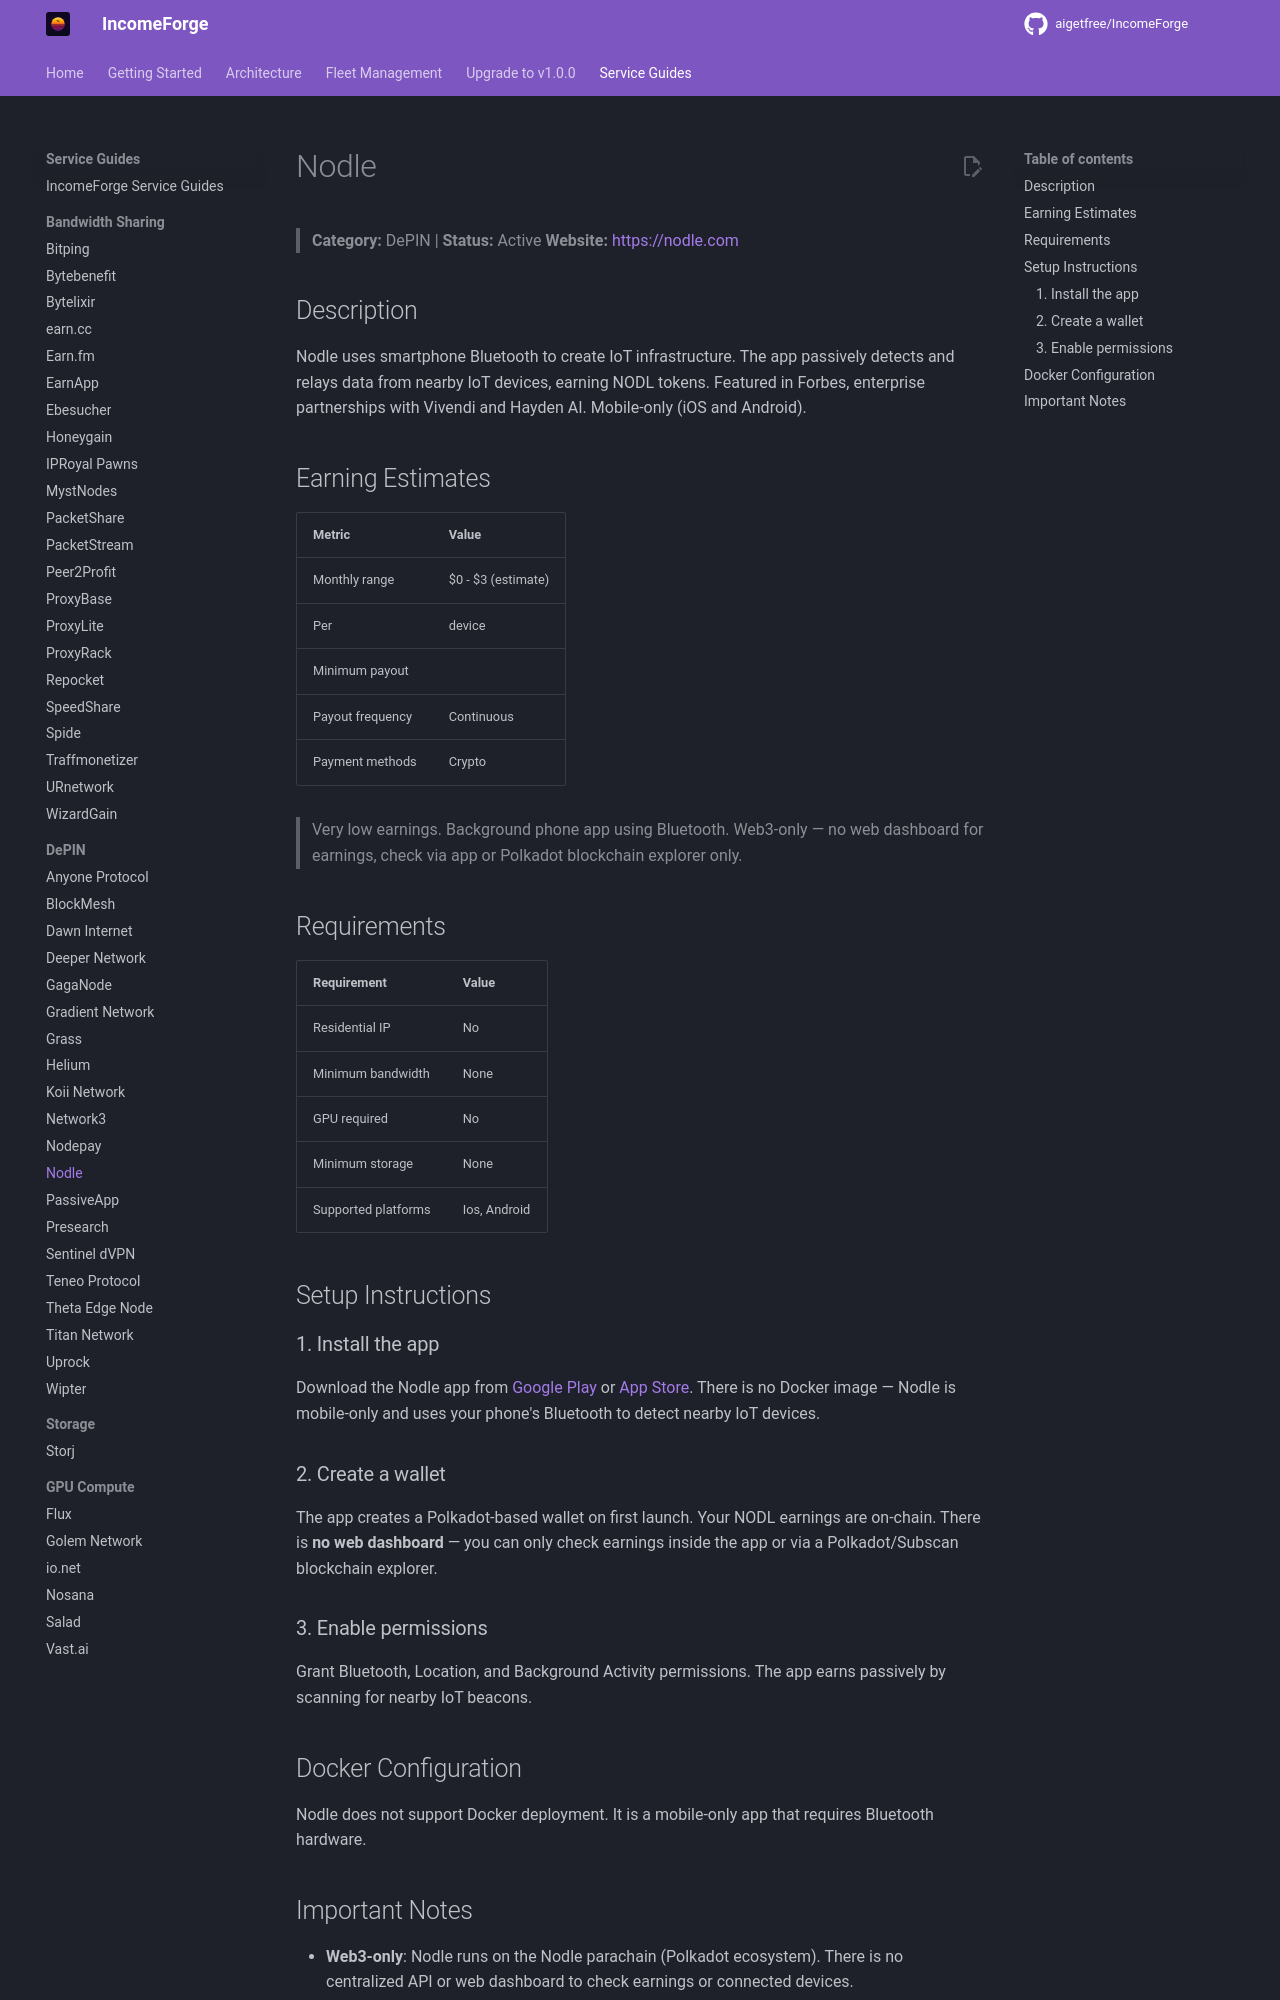

repository: NullTarder/IncomeForge · page: guides/nodle/index.html · generator: mkdocs

# Nodle

> **Category:** DePIN | **Status:** Active
> **Website:** [https://nodle.com](https://nodle.com)

## Description

Nodle uses smartphone Bluetooth to create IoT infrastructure. The app passively detects and relays data from nearby IoT devices, earning NODL tokens. Featured in Forbes, enterprise partnerships with Vivendi and Hayden AI. Mobile-only (iOS and Android).

## Earning Estimates

| Metric | Value |
|--------|-------|
| Monthly range | $0 - $3 (estimate) |
| Per | device |
| Minimum payout |  |
| Payout frequency | Continuous |
| Payment methods | Crypto |

> Very low earnings. Background phone app using Bluetooth. Web3-only — no web dashboard for earnings, check via app or Polkadot blockchain explorer only.

## Requirements

| Requirement | Value |
|-------------|-------|
| Residential IP | No |
| Minimum bandwidth | None |
| GPU required | No |
| Minimum storage | None |
| Supported platforms | Ios, Android |

## Setup Instructions

### 1. Install the app

Download the Nodle app from [Google Play](https://play.google.com/store/apps/details?id=io.nodle.cash) or [App Store](https://apps.apple.com/app/nodle-cash/id1480763553). There is no Docker image — Nodle is mobile-only and uses your phone's Bluetooth to detect nearby IoT devices.

### 2. Create a wallet

The app creates a Polkadot-based wallet on first launch. Your NODL earnings are on-chain. There is **no web dashboard** — you can only check earnings inside the app or via a Polkadot/Subscan blockchain explorer.

### 3. Enable permissions

Grant Bluetooth, Location, and Background Activity permissions. The app earns passively by scanning for nearby IoT beacons.

## Docker Configuration

Nodle does not support Docker deployment. It is a mobile-only app that requires Bluetooth hardware.
